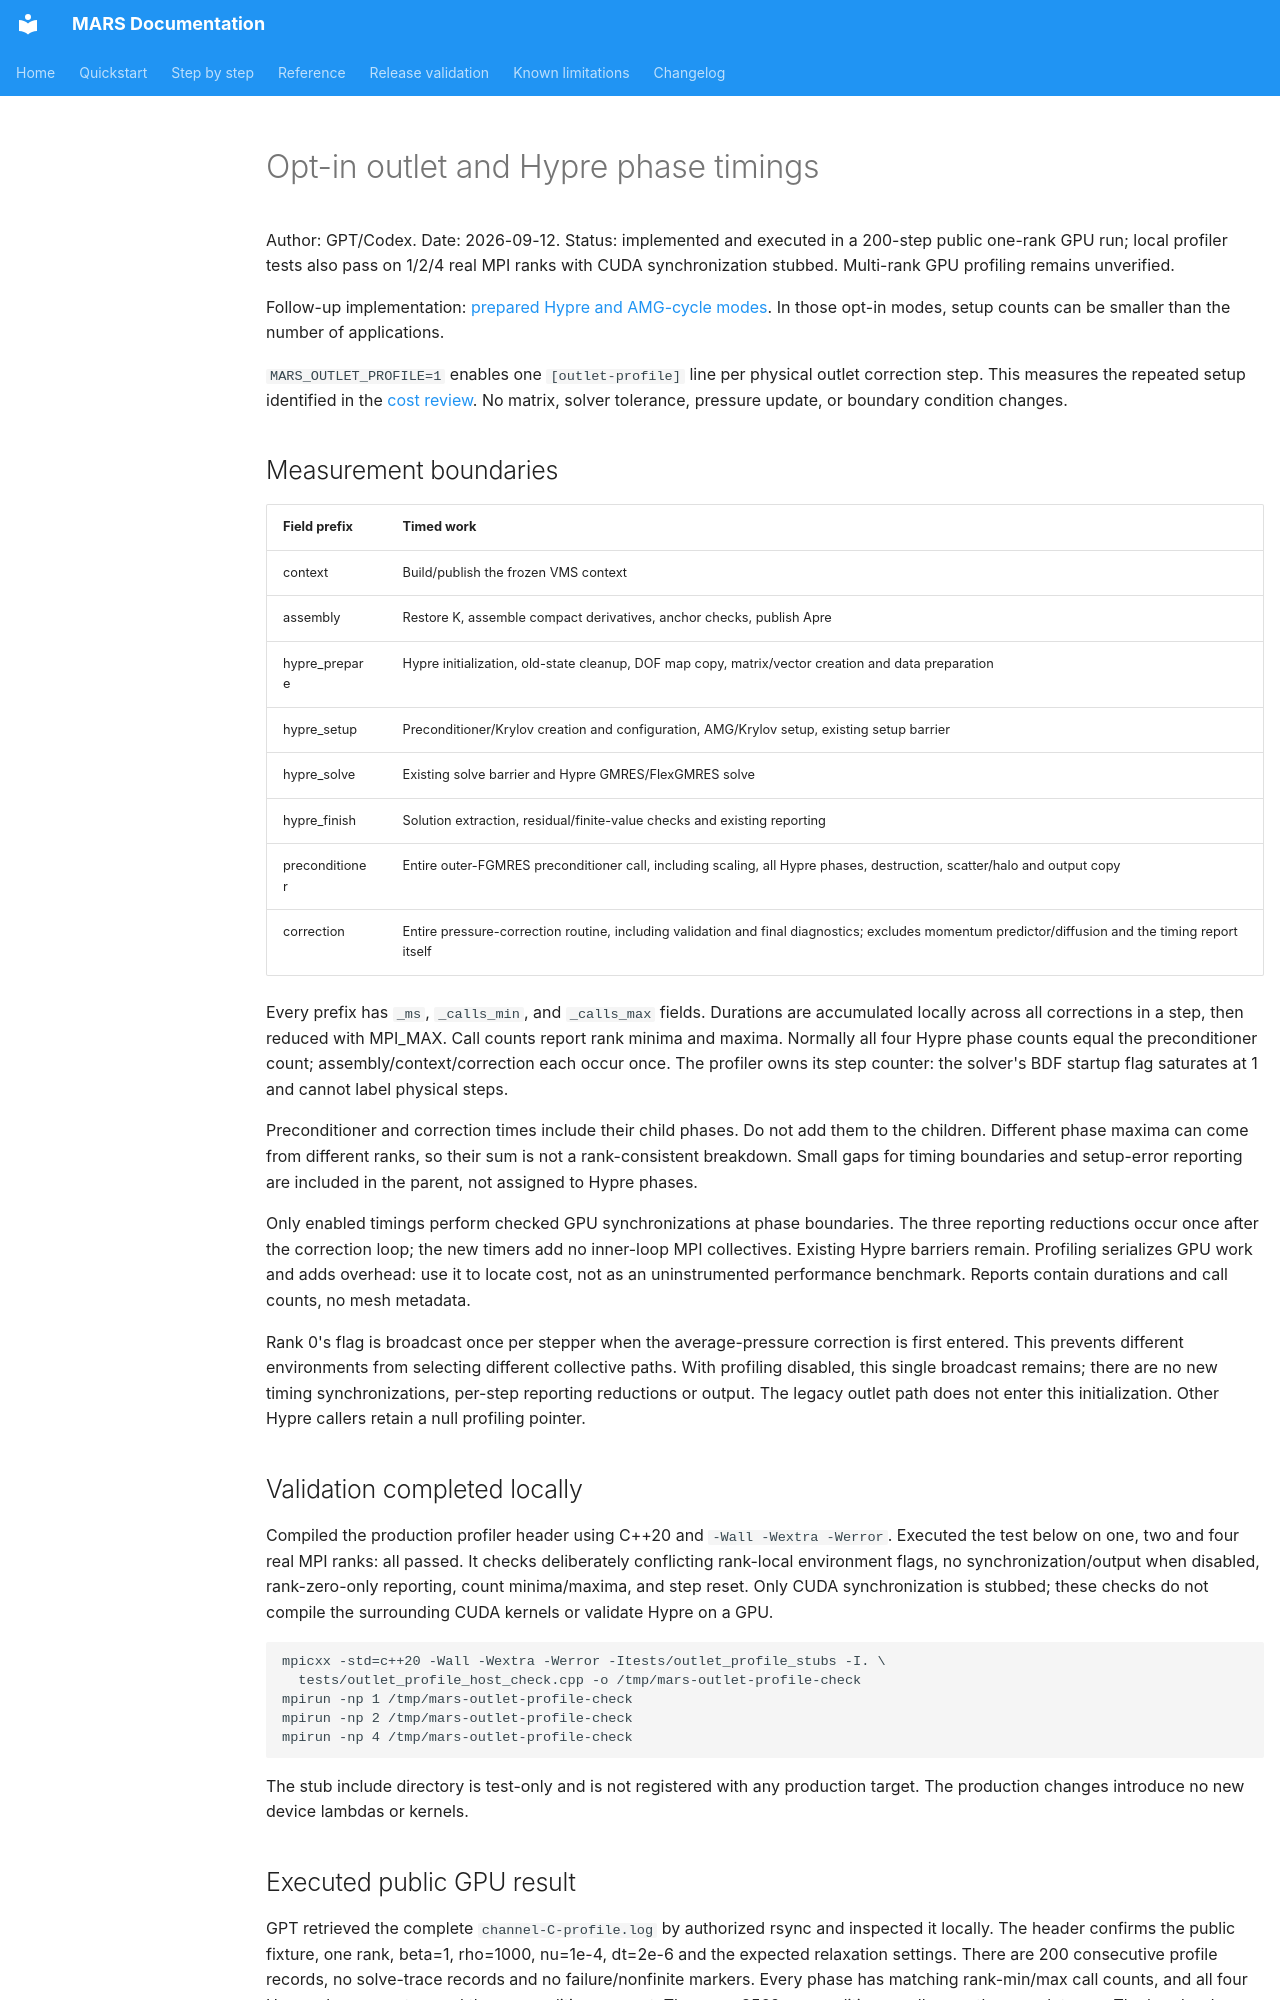

repository: dganellari/mars · page: design/gpt_outlet_profiling_2026-09-12/index.html · generator: mkdocs

# Opt-in outlet and Hypre phase timings

Author: GPT/Codex. Date: 2026-09-12.
Status: implemented and executed in a 200-step public one-rank GPU run; local
profiler tests also pass on 1/2/4 real MPI ranks with CUDA synchronization stubbed.
Multi-rank GPU profiling remains unverified.

Follow-up implementation: [prepared Hypre and AMG-cycle modes](gpt_outlet_preconditioner_reuse_2026-09-12.md).
In those opt-in modes, setup counts can be smaller than the number of applications.

`MARS_OUTLET_PROFILE=1` enables one `[outlet-profile]` line per physical outlet
correction step. This measures the repeated setup identified in the
[cost review](gpt_outlet_setup_cost_review_2026-09-12.md). No matrix, solver
tolerance, pressure update, or boundary condition changes.

## Measurement boundaries

| Field prefix | Timed work |
|---|---|
| context | Build/publish the frozen VMS context |
| assembly | Restore K, assemble compact derivatives, anchor checks, publish Apre |
| hypre_prepare | Hypre initialization, old-state cleanup, DOF map copy, matrix/vector creation and data preparation |
| hypre_setup | Preconditioner/Krylov creation and configuration, AMG/Krylov setup, existing setup barrier |
| hypre_solve | Existing solve barrier and Hypre GMRES/FlexGMRES solve |
| hypre_finish | Solution extraction, residual/finite-value checks and existing reporting |
| preconditioner | Entire outer-FGMRES preconditioner call, including scaling, all Hypre phases, destruction, scatter/halo and output copy |
| correction | Entire pressure-correction routine, including validation and final diagnostics; excludes momentum predictor/diffusion and the timing report itself |

Every prefix has `_ms`, `_calls_min`, and `_calls_max` fields. Durations are
accumulated locally across all corrections in a step, then reduced with MPI_MAX.
Call counts report rank minima and maxima. Normally all four Hypre phase counts
equal the preconditioner count; assembly/context/correction each occur once.
The profiler owns its step counter: the solver's BDF startup flag saturates at 1
and cannot label physical steps.

Preconditioner and correction times include their child phases. Do not add them
to the children. Different phase maxima can come from different ranks, so their
sum is not a rank-consistent breakdown. Small gaps for timing boundaries and
setup-error reporting are included in the parent, not assigned to Hypre phases.

Only enabled timings perform checked GPU synchronizations at phase boundaries.
The three reporting reductions occur once after the correction loop; the new
timers add no inner-loop MPI collectives. Existing Hypre barriers remain. Profiling
serializes GPU work and adds overhead: use it to locate cost, not as an uninstrumented
performance benchmark. Reports contain durations and call counts, no mesh metadata.

Rank 0's flag is broadcast once per stepper when the average-pressure correction
is first entered. This prevents different environments from selecting different
collective paths. With profiling disabled, this single broadcast remains; there
are no new timing synchronizations, per-step reporting reductions or output.
The legacy outlet path does not enter this initialization. Other Hypre callers
retain a null profiling pointer.

## Validation completed locally

Compiled the production profiler header using C++20 and `-Wall -Wextra -Werror`.
Executed the test below on one, two and four real MPI ranks: all passed. It checks
deliberately conflicting rank-local environment flags, no synchronization/output
when disabled, rank-zero-only reporting, count minima/maxima, and step reset.
Only CUDA synchronization is stubbed; these checks do not compile the surrounding
CUDA kernels or validate Hypre on a GPU.

```bash
mpicxx -std=c++20 -Wall -Wextra -Werror -Itests/outlet_profile_stubs -I. \
  tests/outlet_profile_host_check.cpp -o /tmp/mars-outlet-profile-check
mpirun -np 1 /tmp/mars-outlet-profile-check
mpirun -np 2 /tmp/mars-outlet-profile-check
mpirun -np 4 /tmp/mars-outlet-profile-check
```

The stub include directory is test-only and is not registered with any production
target. The production changes introduce no new device lambdas or kernels.
